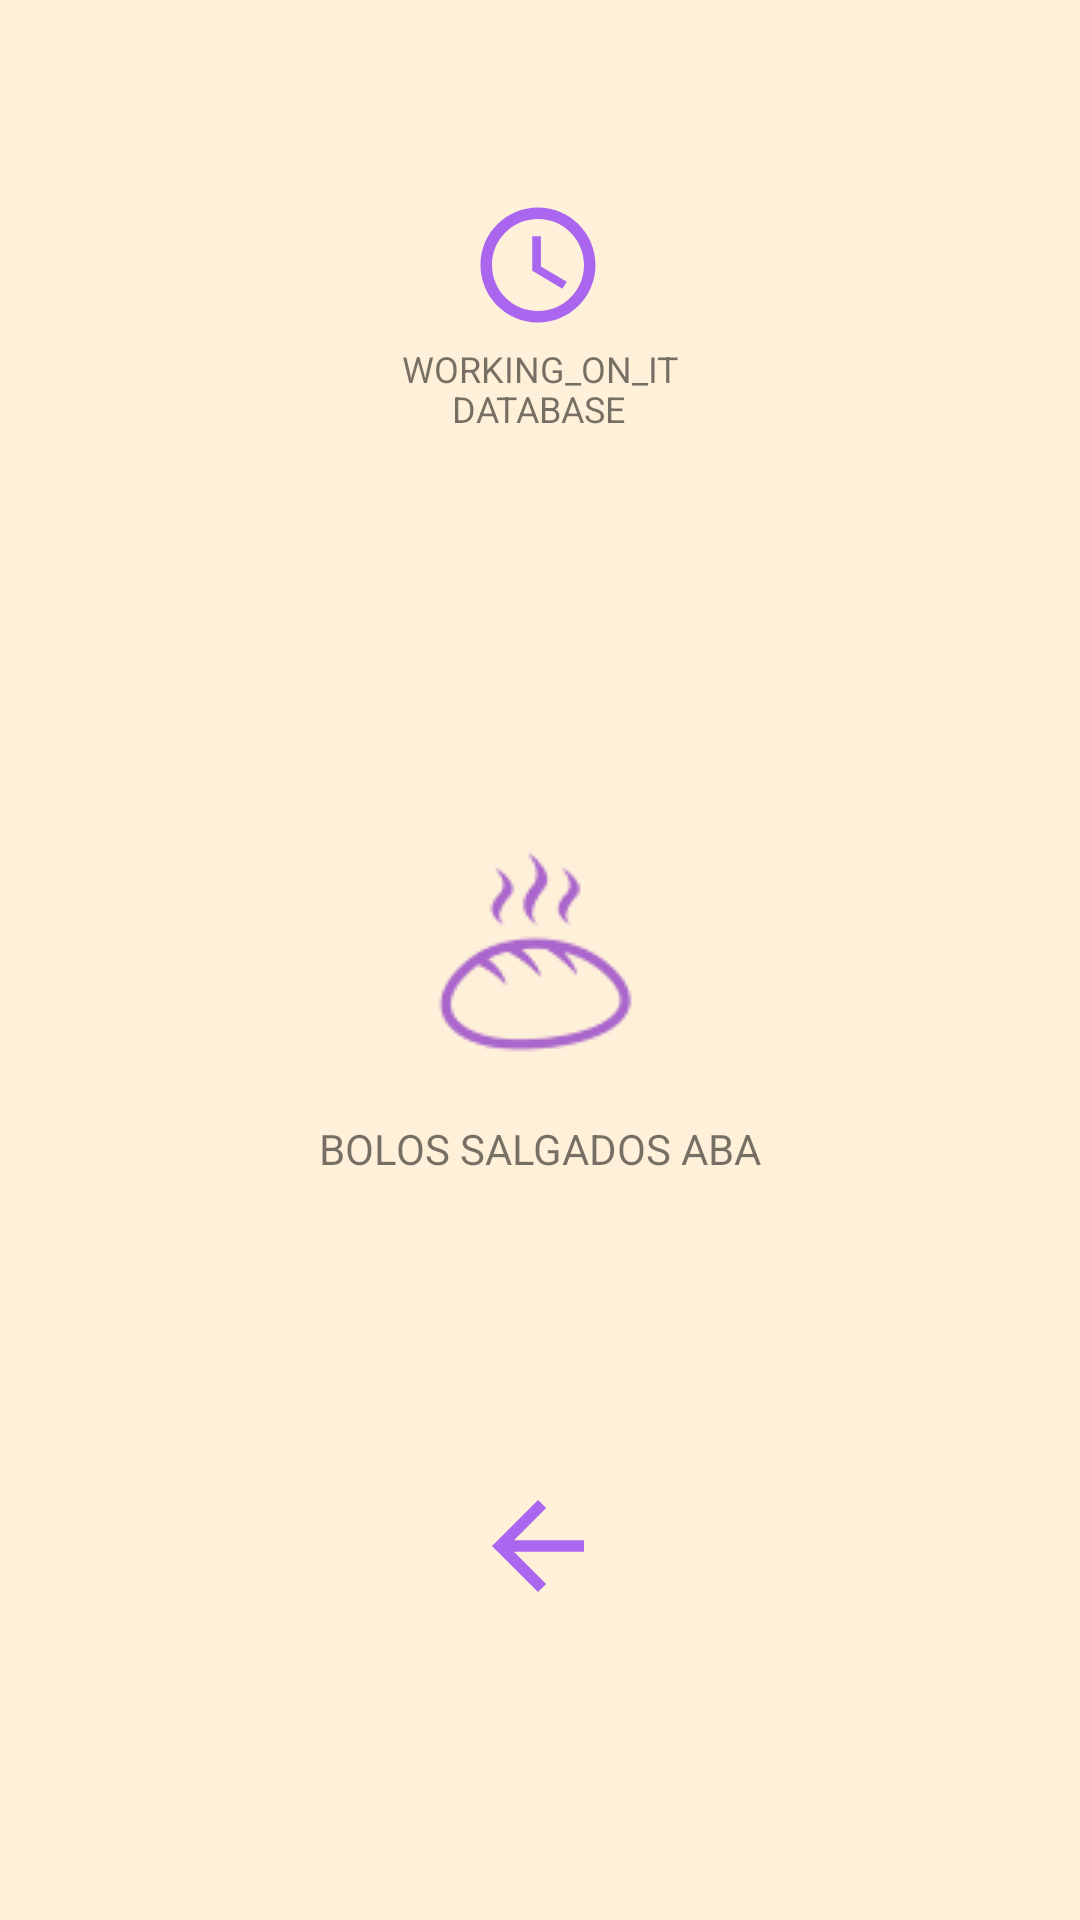

Produce the Android XML layout that renders to this screen, including the resource entries it uses.
<!-- AndroidManifest.xml: application theme AppTheme -->
<!-- res/layout/activity_aba_bolo_salgado.xml -->
<?xml version="1.0" encoding="utf-8"?>
<androidx.constraintlayout.widget.ConstraintLayout xmlns:android="http://schemas.android.com/apk/res/android"
    xmlns:app="http://schemas.android.com/apk/res-auto"
    xmlns:tools="http://schemas.android.com/tools"
    android:id="@+id/abaBoloDoce"
    android:layout_width="match_parent"
    android:layout_height="match_parent"
    android:background="@color/colorBackground"
    tools:context=".abaBoloSalgado">

    <ImageView
        android:id="@+id/imageView"
        android:layout_width="wrap_content"
        android:layout_height="wrap_content"
        android:tint="@color/colorPrimary"
        app:layout_constraintBottom_toBottomOf="parent"
        app:layout_constraintEnd_toEndOf="parent"
        app:layout_constraintHorizontal_bias="0.498"
        app:layout_constraintStart_toStartOf="parent"
        app:layout_constraintTop_toTopOf="parent"
        app:layout_constraintVertical_bias="0.499"
        app:srcCompat="@drawable/bolo_salgado_icon" />

    <TextView
        android:id="@+id/textView"
        android:layout_width="wrap_content"
        android:layout_height="wrap_content"
        android:text="BOLOS SALGADOS ABA"
        app:layout_constraintBottom_toBottomOf="parent"
        app:layout_constraintEnd_toEndOf="parent"
        app:layout_constraintStart_toStartOf="parent"
        app:layout_constraintTop_toTopOf="parent"
        app:layout_constraintVertical_bias="0.601" />

    <ImageView
        android:id="@+id/imageView7"
        android:layout_width="46dp"
        android:layout_height="46dp"
        app:layout_constraintBottom_toBottomOf="parent"
        app:layout_constraintEnd_toEndOf="parent"
        app:layout_constraintHorizontal_bias="0.498"
        app:layout_constraintStart_toStartOf="parent"
        app:layout_constraintTop_toTopOf="parent"
        app:layout_constraintVertical_bias="0.11"
        app:srcCompat="@drawable/timer_icon" />

    <TextView
        android:id="@+id/textView4"
        android:layout_width="wrap_content"
        android:layout_height="wrap_content"
        android:text="WORKING_ON_IT"
        android:textSize="12sp"
        app:layout_constraintBottom_toBottomOf="parent"
        app:layout_constraintEnd_toEndOf="parent"
        app:layout_constraintStart_toStartOf="parent"
        app:layout_constraintTop_toTopOf="parent"
        app:layout_constraintVertical_bias="0.184" />

    <Button
        android:id="@+id/button_voltar_abaBoloSalgado"
        style="@style/Widget.AppCompat.Button.Borderless"
        android:layout_width="46dp"
        android:layout_height="46dp"
        android:background="@drawable/back_arrow"
        app:layout_constraintBottom_toBottomOf="parent"
        app:layout_constraintEnd_toEndOf="parent"
        app:layout_constraintHorizontal_bias="0.498"
        app:layout_constraintStart_toStartOf="parent"
        app:layout_constraintTop_toTopOf="parent"
        app:layout_constraintVertical_bias="0.829" />

    <TextView
        android:id="@+id/textView5"
        android:layout_width="wrap_content"
        android:layout_height="wrap_content"
        android:text="DATABASE"
        android:textSize="12sp"
        app:layout_constraintBottom_toBottomOf="parent"
        app:layout_constraintEnd_toEndOf="parent"
        app:layout_constraintHorizontal_bias="0.498"
        app:layout_constraintStart_toStartOf="parent"
        app:layout_constraintTop_toTopOf="parent"
        app:layout_constraintVertical_bias="0.205" />
</androidx.constraintlayout.widget.ConstraintLayout>
<!-- resources referenced by this layout -->
<resources>
  <color name="colorBackground">#FFF1D9</color>
  <color name="colorPrimary">#AA66CC</color>
  <!-- drawable back_arrow (drawable) -->
  <vector android:height="24dp" android:tint="#AA66EE"
      android:viewportHeight="24" android:viewportWidth="24"
      android:width="24dp" xmlns:android="http://schemas.android.com/apk/res/android">
      <path android:fillColor="@android:color/white" android:pathData="M20,11H7.83l5.59,-5.59L12,4l-8,8 8,8 1.41,-1.41L7.83,13H20v-2z"/>
  </vector>
  <!-- drawable bolo_salgado_icon: png bitmap (drawable, 3378 bytes) -->
  <!-- drawable timer_icon (drawable) -->
  <vector android:height="24dp" android:tint="#AA66EE"
      android:viewportHeight="24" android:viewportWidth="24"
      android:width="24dp" xmlns:android="http://schemas.android.com/apk/res/android">
      <path android:fillColor="@android:color/white" android:pathData="M11.99,2C6.47,2 2,6.48 2,12s4.47,10 9.99,10C17.52,22 22,17.52 22,12S17.52,2 11.99,2zM12,20c-4.42,0 -8,-3.58 -8,-8s3.58,-8 8,-8 8,3.58 8,8 -3.58,8 -8,8z"/>
      <path android:fillColor="@android:color/white" android:pathData="M12.5,7H11v6l5.25,3.15 0.75,-1.23 -4.5,-2.67z"/>
  </vector>
  <style name="AppTheme" parent="Theme.MaterialComponents.Light.NoActionBar">
          <item name="colorPrimary">#AA66CC</item>
          <item name="colorPrimaryDark">#AA66CC</item>
          <item name="colorAccent">#AA66CC</item>
      </style>
</resources>
